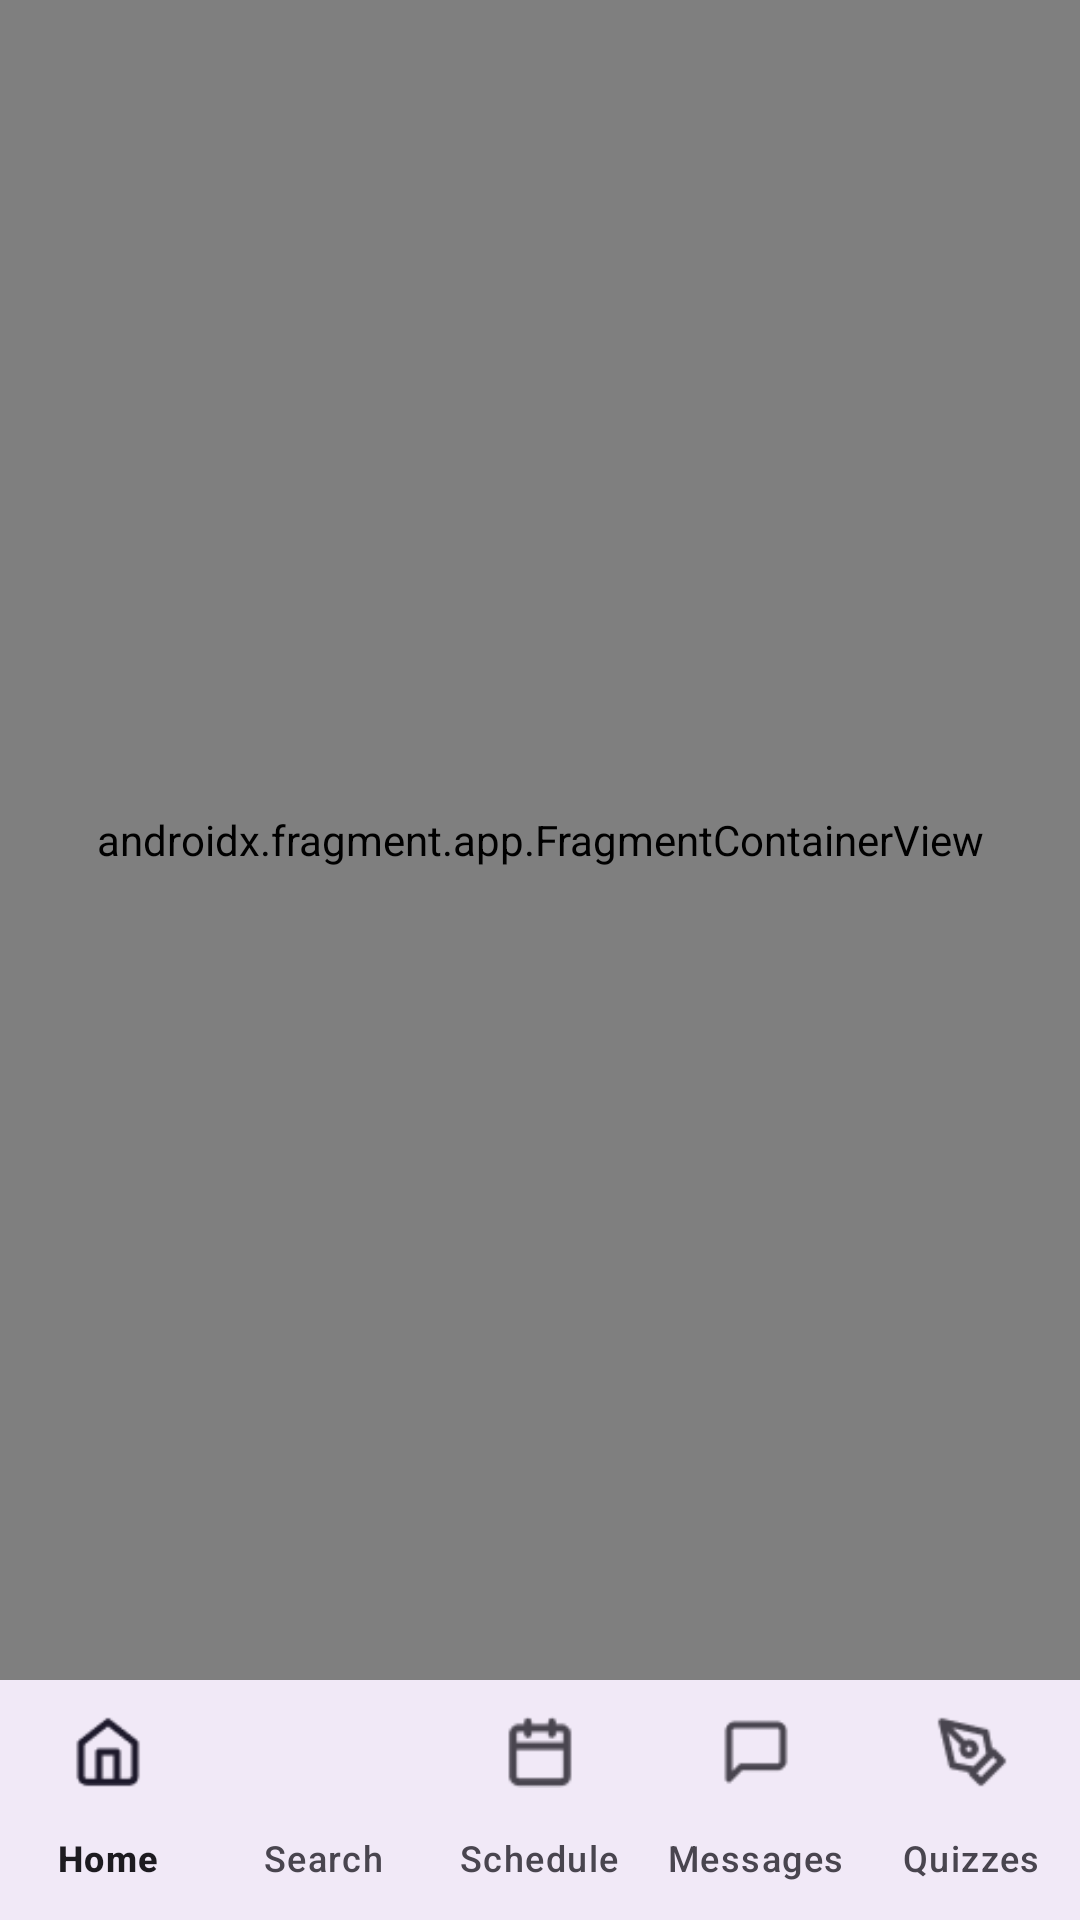

Layout XML and referenced resources for this Android screen:
<!-- AndroidManifest.xml: application theme Theme.VroomAndroidApplicationV4 -->
<!-- res/layout/activity_home.xml -->
<?xml version="1.0" encoding="utf-8"?>
<androidx.constraintlayout.widget.ConstraintLayout xmlns:android="http://schemas.android.com/apk/res/android"
    xmlns:app="http://schemas.android.com/apk/res-auto"
    xmlns:tools="http://schemas.android.com/tools"
    android:id="@+id/main"
    android:layout_width="match_parent"
    android:layout_height="match_parent"
    android:background="#FFFFFF"
    tools:context=".HomeActivity">

    <com.google.android.material.bottomnavigation.BottomNavigationView
        android:id="@+id/nav_view"
        android:layout_width="0dp"
        android:layout_height="wrap_content"
        android:layout_marginStart="0dp"
        android:layout_marginEnd="0dp"
        android:background="?android:attr/windowBackground"
        app:layout_constraintBottom_toBottomOf="parent"
        app:layout_constraintLeft_toLeftOf="parent"
        app:layout_constraintRight_toRightOf="parent"
        app:menu="@menu/bottom_nav_menu"
        app:labelVisibilityMode="labeled" >

    </com.google.android.material.bottomnavigation.BottomNavigationView>

    <androidx.appcompat.widget.Toolbar
        android:id="@+id/toolbar"
        android:layout_width="match_parent"
        android:layout_height="?attr/actionBarSize"
        android:background="?attr/colorPrimary"
        app:titleTextColor="@android:color/white"
        app:popupTheme="@style/ThemeOverlay.AppCompat.Light"
        android:visibility="gone"/>

    <androidx.fragment.app.FragmentContainerView
        android:id="@+id/nav_host_fragment_activity_home"
        android:name="androidx.navigation.fragment.NavHostFragment"
        android:layout_width="0dp"
        android:layout_height="0dp"
        app:defaultNavHost="true"
        app:layout_constraintBottom_toTopOf="@id/nav_view"
        app:layout_constraintLeft_toLeftOf="parent"
        app:layout_constraintRight_toRightOf="parent"
        app:layout_constraintTop_toTopOf="parent"
        app:navGraph="@navigation/mobile_navigation" />

    
    <ImageButton
        android:id="@+id/btnMenu"
        android:layout_width="wrap_content"
        android:layout_height="wrap_content"
        android:layout_marginStart="24dp"
        android:layout_marginTop="44dp"
        android:background="@drawable/sidebar_icon_white"
        android:contentDescription="Menu"
        app:layout_constraintStart_toStartOf="parent"
        app:layout_constraintTop_toTopOf="parent" />


</androidx.constraintlayout.widget.ConstraintLayout>
<!-- resources referenced by this layout -->
<resources>
  <style name="Theme.VroomAndroidApplicationV4" parent="Base.Theme.VroomAndroidApplicationV4" />
  <style name="Base.Theme.VroomAndroidApplicationV4" parent="Theme.Material3.DayNight.NoActionBar">
          
          
      </style>
</resources>
